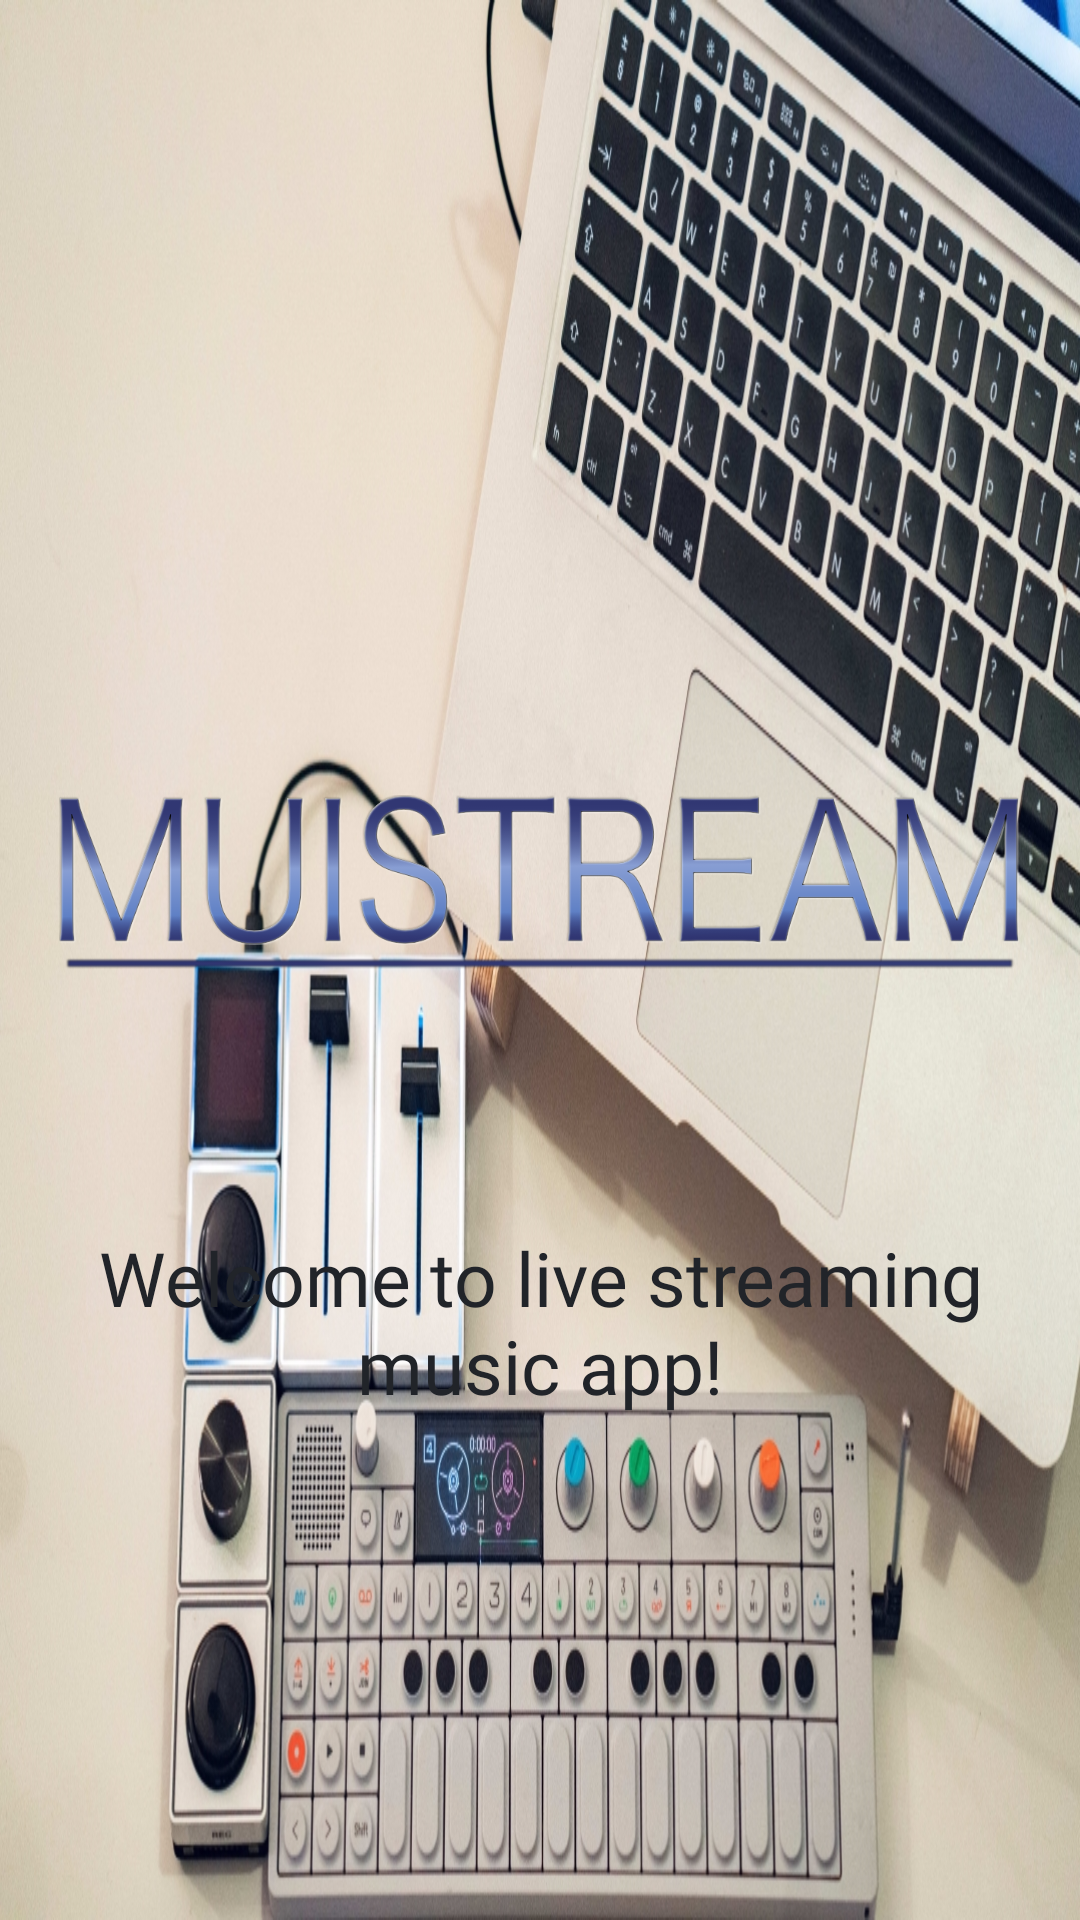

Produce the Android XML layout that renders to this screen, including the resource entries it uses.
<!-- AndroidManifest.xml: application theme AppTheme -->
<!-- res/layout/activity_main.xml -->
<?xml version="1.0" encoding="utf-8"?>
<androidx.constraintlayout.widget.ConstraintLayout xmlns:android="http://schemas.android.com/apk/res/android"
    xmlns:app="http://schemas.android.com/apk/res-auto"
    xmlns:tools="http://schemas.android.com/tools"
    android:layout_width="match_parent"
    android:layout_height="match_parent"
    tools:context=".MainActivity"
    android:background="@drawable/display_img">

    <ImageView
        android:id="@+id/imageView"
        android:layout_width="320dp"
        android:layout_height="158dp"
        app:layout_constraintBottom_toBottomOf="parent"
        app:layout_constraintEnd_toEndOf="parent"
        app:layout_constraintHorizontal_bias="0.494"
        app:layout_constraintStart_toStartOf="parent"
        app:layout_constraintTop_toTopOf="parent"
        app:layout_constraintVertical_bias="0.446"
        app:srcCompat="@drawable/company" />

    <TextView
        android:id="@+id/textView"
        android:layout_width="wrap_content"
        android:layout_height="wrap_content"
        android:layout_marginTop="36dp"
        android:fontFamily="@font/source_sans_pro_semibold"
        android:text="Welcome to live streaming music app!"
        android:textAlignment="center"
        android:textColor="#212429"
        android:textSize="25sp"
        app:layout_constraintBottom_toBottomOf="parent"
        app:layout_constraintEnd_toEndOf="parent"
        app:layout_constraintHorizontal_bias="1.0"
        app:layout_constraintStart_toStartOf="parent"
        app:layout_constraintTop_toBottomOf="@+id/imageView"
        app:layout_constraintVertical_bias="0.0" />

</androidx.constraintlayout.widget.ConstraintLayout>
<!-- resources referenced by this layout -->
<resources>
  <!-- drawable company: png bitmap (drawable, 113250 bytes) -->
  <!-- drawable display_img: jpg bitmap (drawable, 602402 bytes) -->
  <style name="AppTheme" parent="Theme.AppCompat.Light.NoActionBar">
          
          <item name="colorPrimary">@color/colorPrimary</item>
          <item name="android:statusBarColor">#00000000</item>
          <item name="colorPrimaryDark">@color/colorPrimaryDark</item>
          <item name="colorAccent">@color/colorAccent</item>
      </style>
  <color name="colorPrimary">#d6d6d6</color>
  <color name="colorPrimaryDark">#777777</color>
  <color name="colorAccent">#e2f8f0</color>
</resources>
